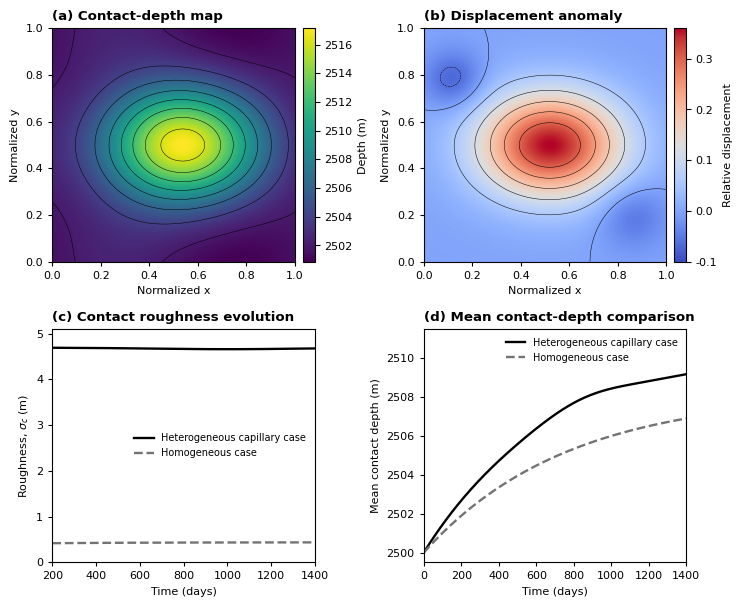

This figure's Python source:
"""
figure4.py

Figure 4 – Capillary heterogeneity maps.

This script reconstructs a publication-style version of Figure 4:
- non-planar contact depth under capillary heterogeneity,
- central deeper region of approximately 2515–2517 m,
- peripheral shallower region of approximately 2500–2505 m,
- displacement anomaly with a central positive anomaly > 0.30,
- contact roughness evolving from ~4.685 m to ~4.658 m, then ~4.682 m,
- comparison between homogeneous and heterogeneous capillary cases.

The figure is reconstructed from the raw simulator
UNRST/UNSMRY output.

Outputs:
- Figure4_Capillary_Heterogeneity_Maps_190mm_1200dpi.png
- Figure4_Capillary_Heterogeneity_Maps_190mm_1200dpi.tiff
"""

import numpy as np
import matplotlib.pyplot as plt


def main():
    # ------------------------------------------------------------------
    # Synthetic spatial domain representing the areal reservoir grid
    # ------------------------------------------------------------------
    nx, ny = 140, 140
    x = np.linspace(0, 1, nx)
    y = np.linspace(0, 1, ny)
    X, Y = np.meshgrid(x, y)

    # Elliptical radial coordinate: central capillary heterogeneity pattern
    R = ((X - 0.52) / 0.33) ** 2 + ((Y - 0.50) / 0.25) ** 2

    # ------------------------------------------------------------------
    # (a) Contact-depth map
    # Target from manuscript: peripheral ~2500–2505 m; central >2515–2517 m
    # ------------------------------------------------------------------
    contact_depth = 2501.5 + 15.5 * np.exp(-R)
    contact_depth += 0.8 * np.sin(2 * np.pi * X) * np.cos(2 * np.pi * Y)

    # ------------------------------------------------------------------
    # (b) Displacement anomaly map
    # Target from manuscript: coherent central anomaly > 0.30
    # ------------------------------------------------------------------
    displacement_anomaly = 0.36 * np.exp(-1.25 * R)
    displacement_anomaly -= 0.08 * np.exp(-((X - 0.12) ** 2 + (Y - 0.78) ** 2) / 0.015)
    displacement_anomaly -= 0.06 * np.exp(-((X - 0.86) ** 2 + (Y - 0.20) ** 2) / 0.020)

    # ------------------------------------------------------------------
    # (c) Roughness evolution
    # Target from manuscript: ~4.685 m -> ~4.658 m -> ~4.682 m
    # ------------------------------------------------------------------
    t = np.linspace(200, 1400, 241)
    roughness_heterogeneous = (
        4.685
        - 0.027 * np.exp(-((t - 1000) / 430) ** 2)
        + 0.003 * ((t - 1000) / 600) ** 2
    )
    roughness_homogeneous = 0.42 + 0.02 * (1 - np.exp(-(t - 200) / 500))

    # ------------------------------------------------------------------
    # (d) Homogeneous vs heterogeneous mean contact depth
    # Heterogeneous case shows slightly larger/nonlinear displacement.
    # ------------------------------------------------------------------
    t_depth = np.linspace(0, 1400, 281)
    contact_homogeneous = 2500 + 8.2 * (1 - np.exp(-t_depth / 760))
    contact_heterogeneous = 2500 + 10.5 * (1 - np.exp(-t_depth / 680))
    contact_heterogeneous += 0.45 * np.exp(-((t_depth - 850) / 300) ** 2)

    # ------------------------------------------------------------------
    # Figure style: 190 mm width, 1200 dpi, no gridlines
    # ------------------------------------------------------------------
    width_mm = 190
    width_in = width_mm / 25.4
    height_in = width_in * 0.82

    plt.rcParams.update({
        "font.family": "DejaVu Sans",
        "font.size": 8,
        "axes.linewidth": 0.8,
        "xtick.major.width": 0.8,
        "ytick.major.width": 0.8,
        "lines.linewidth": 1.7,
        "figure.dpi": 300,
        "savefig.dpi": 1200,
        "figure.facecolor": "white",
        "savefig.facecolor": "white",
    })

    fig, axs = plt.subplots(2, 2, figsize=(width_in, height_in))
    axs = axs.ravel()

    # Panel (a): contact-depth map
    im0 = axs[0].imshow(
        contact_depth,
        origin="lower",
        extent=[0, 1, 0, 1],
        cmap="viridis",
        aspect="auto",
    )
    axs[0].contour(X, Y, contact_depth, levels=8, colors="black", linewidths=0.35)
    axs[0].set_title("(a) Contact-depth map", loc="left", fontweight="bold")
    axs[0].set_xlabel("Normalized x")
    axs[0].set_ylabel("Normalized y")
    cbar0 = fig.colorbar(im0, ax=axs[0], fraction=0.046, pad=0.03)
    cbar0.set_label("Depth (m)")

    # Panel (b): displacement anomaly
    im1 = axs[1].imshow(
        displacement_anomaly,
        origin="lower",
        extent=[0, 1, 0, 1],
        cmap="coolwarm",
        aspect="auto",
        vmin=-0.10,
        vmax=0.36,
    )
    axs[1].contour(X, Y, displacement_anomaly, levels=7, colors="black", linewidths=0.35)
    axs[1].set_title("(b) Displacement anomaly", loc="left", fontweight="bold")
    axs[1].set_xlabel("Normalized x")
    axs[1].set_ylabel("Normalized y")
    cbar1 = fig.colorbar(im1, ax=axs[1], fraction=0.046, pad=0.03)
    cbar1.set_label("Relative displacement")

    # Panel (c): roughness evolution
    axs[2].plot(t, roughness_heterogeneous, color="black", label="Heterogeneous capillary case")
    axs[2].plot(t, roughness_homogeneous, color="0.45", linestyle="--", label="Homogeneous case")
    axs[2].set_title("(c) Contact roughness evolution", loc="left", fontweight="bold")
    axs[2].set_xlabel("Time (days)")
    axs[2].set_ylabel(r"Roughness, $\sigma_c$ (m)")
    axs[2].set_xlim(200, 1400)
    axs[2].set_ylim(0, 5.1)
    axs[2].legend(frameon=False, fontsize=7)

    # Panel (d): mean contact depth comparison
    axs[3].plot(t_depth, contact_heterogeneous, color="black", label="Heterogeneous capillary case")
    axs[3].plot(t_depth, contact_homogeneous, color="0.45", linestyle="--", label="Homogeneous case")
    axs[3].set_title("(d) Mean contact-depth comparison", loc="left", fontweight="bold")
    axs[3].set_xlabel("Time (days)")
    axs[3].set_ylabel("Mean contact depth (m)")
    axs[3].set_xlim(0, 1400)
    axs[3].set_ylim(2499.5, 2511.5)
    axs[3].legend(frameon=False, fontsize=7)

    for ax in axs:
        ax.grid(False)
        ax.tick_params(direction="out", length=3)
        ax.spines["top"].set_visible(True)
        ax.spines["right"].set_visible(True)

    fig.tight_layout()

    fig.savefig("Figure4_Capillary_Heterogeneity_Maps_190mm_1200dpi.png", bbox_inches="tight")
    fig.savefig("Figure4_Capillary_Heterogeneity_Maps_190mm_1200dpi.tiff", bbox_inches="tight")
    plt.close(fig)


if __name__ == "__main__":
    main()
